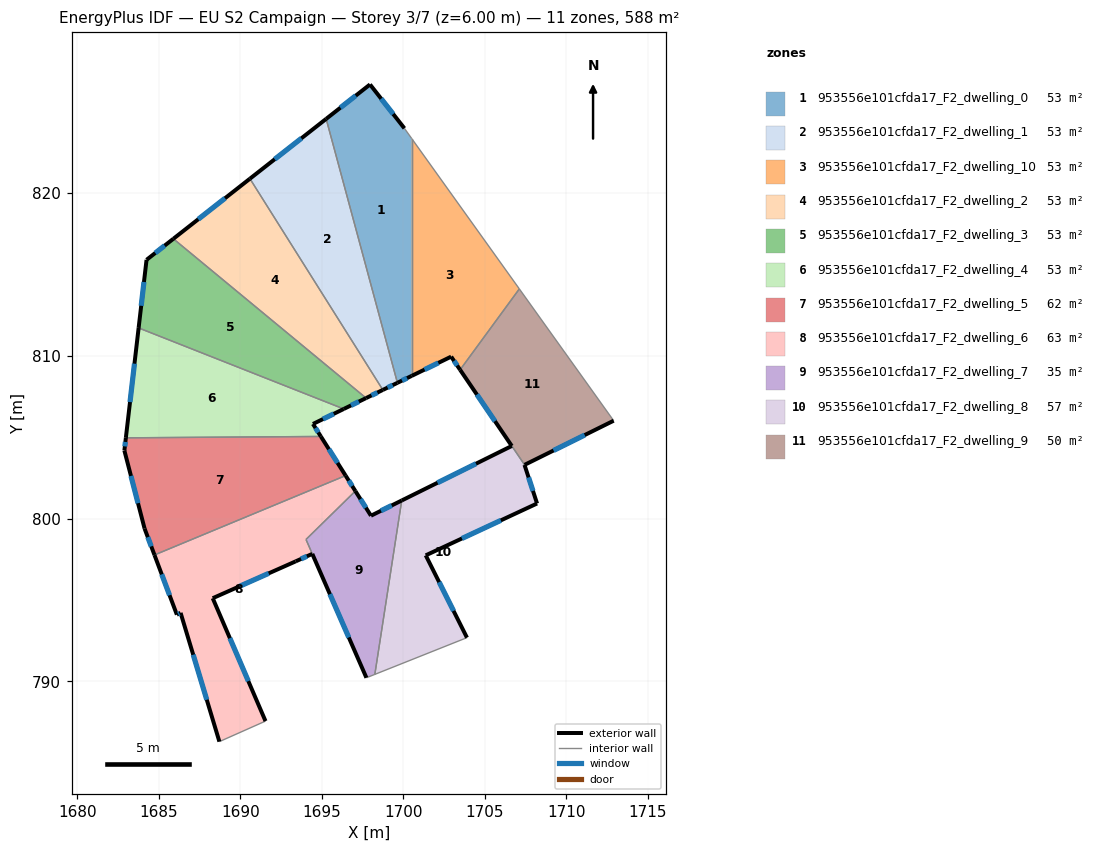
=== STOREY PLAN SPEC (per zone: floor XY polygon, exterior-wall plan segments, windows/doors) ===
zone 1: 953556e101cfda17_F2_dwelling_0  (53.5 m²)
  floor: (1697.96, 826.63) (1700.07, 823.94) (1700.52, 823.31) (1700.52, 808.75) (1699.64, 808.32) (1695.27, 824.52)
  exterior wall: (1699.64, 808.32) – (1700.52, 808.75)  [1.0 m]
    window: (1699.93, 808.46) – (1700.24, 808.61)  [0.4 m²]
  exterior wall: (1697.96, 826.63) – (1695.27, 824.52)  [3.4 m]
    window: (1697.09, 825.94) – (1696.15, 825.20)  [1.3 m²]
  exterior wall: (1700.07, 823.94) – (1697.96, 826.63)  [3.4 m]
    window: (1699.39, 824.81) – (1698.65, 825.75)  [1.3 m²]
  interior walls: 3
zone 2: 953556e101cfda17_F2_dwelling_1  (53.5 m²)
  floor: (1695.27, 824.52) (1699.64, 808.32) (1698.75, 807.89) (1690.59, 820.85)
  exterior wall: (1698.75, 807.89) – (1699.64, 808.32)  [1.0 m]
    window: (1699.04, 808.03) – (1699.35, 808.18)  [0.4 m²]
  exterior wall: (1695.27, 824.52) – (1690.59, 820.85)  [5.9 m]
    window: (1693.75, 823.32) – (1692.12, 822.04)  [2.2 m²]
  interior walls: 2
zone 3: 953556e101cfda17_F2_dwelling_10  (53.5 m²)
  floor: (1700.52, 823.31) (1707.12, 814.09) (1703.49, 809.12) (1702.94, 809.93) (1700.52, 808.75)
  exterior wall: (1702.94, 809.93) – (1703.49, 809.12)  [1.0 m]
    window: (1703.12, 809.67) – (1703.31, 809.39)  [0.4 m²]
  exterior wall: (1700.52, 808.75) – (1702.94, 809.93)  [2.7 m]
    window: (1701.31, 809.13) – (1702.15, 809.55)  [1.0 m²]
  interior walls: 3
zone 4: 953556e101cfda17_F2_dwelling_2  (53.5 m²)
  floor: (1690.59, 820.85) (1698.75, 807.89) (1697.72, 807.39) (1685.90, 817.16)
  exterior wall: (1697.72, 807.39) – (1698.75, 807.89)  [1.1 m]
    window: (1698.06, 807.55) – (1698.42, 807.73)  [0.4 m²]
  exterior wall: (1690.59, 820.85) – (1685.90, 817.16)  [6.0 m]
    window: (1689.07, 819.65) – (1687.42, 818.36)  [2.2 m²]
  interior walls: 2
zone 5: 953556e101cfda17_F2_dwelling_3  (53.5 m²)
  floor: (1697.72, 807.39) (1696.35, 806.72) (1683.77, 811.69) (1684.25, 815.87) (1685.90, 817.16)
  exterior wall: (1696.35, 806.72) – (1697.72, 807.39)  [1.5 m]
    window: (1696.80, 806.94) – (1697.28, 807.17)  [0.6 m²]
  exterior wall: (1684.25, 815.87) – (1683.77, 811.69)  [4.2 m]
    window: (1684.09, 814.51) – (1683.92, 813.05)  [1.5 m²]
  exterior wall: (1685.90, 817.16) – (1684.25, 815.87)  [2.1 m]
    window: (1685.36, 816.74) – (1684.79, 816.29)  [0.8 m²]
  interior walls: 2
zone 6: 953556e101cfda17_F2_dwelling_4  (53.5 m²)
  floor: (1696.35, 806.72) (1694.46, 805.80) (1694.95, 805.03) (1682.98, 804.95) (1683.77, 811.69)
  exterior wall: (1694.46, 805.80) – (1696.35, 806.72)  [2.1 m]
    window: (1695.08, 806.10) – (1695.74, 806.42)  [0.8 m²]
  exterior wall: (1694.95, 805.03) – (1694.46, 805.80)  [0.9 m]
    window: (1694.79, 805.28) – (1694.62, 805.55)  [0.3 m²]
  exterior wall: (1683.77, 811.69) – (1682.98, 804.95)  [6.8 m]
    window: (1683.51, 809.50) – (1683.24, 807.14)  [2.5 m²]
  interior walls: 2
zone 7: 953556e101cfda17_F2_dwelling_5  (62.3 m²)
  floor: (1694.95, 805.03) (1696.46, 802.63) (1684.74, 797.76) (1684.13, 799.38) (1682.89, 804.17) (1682.98, 804.95)
  exterior wall: (1682.89, 804.17) – (1684.13, 799.38)  [4.9 m]
    window: (1683.30, 802.61) – (1683.73, 800.94)  [1.8 m²]
  exterior wall: (1682.98, 804.95) – (1682.89, 804.17)  [0.8 m]
    window: (1682.95, 804.70) – (1682.92, 804.42)  [0.3 m²]
  exterior wall: (1696.46, 802.63) – (1694.95, 805.03)  [2.8 m]
    window: (1695.97, 803.41) – (1695.44, 804.25)  [1.0 m²]
  exterior wall: (1684.13, 799.38) – (1684.74, 797.76)  [1.7 m]
    window: (1684.33, 798.85) – (1684.54, 798.29)  [0.6 m²]
  interior walls: 2
zone 8: 953556e101cfda17_F2_dwelling_6  (62.9 m²)
  floor: (1696.46, 802.63) (1697.06, 801.68) (1694.04, 798.71) (1694.42, 797.83) (1693.40, 797.37) (1688.31, 795.11) (1691.55, 787.57) (1688.72, 786.31) (1686.34, 794.21) (1686.11, 794.10) (1684.74, 797.76)
  exterior wall: (1684.74, 797.76) – (1686.11, 794.10)  [3.9 m]
    window: (1685.18, 796.57) – (1685.67, 795.29)  [1.4 m²]
  exterior wall: (1697.06, 801.68) – (1696.46, 802.63)  [1.1 m]
    window: (1696.87, 801.99) – (1696.66, 802.32)  [0.4 m²]
  exterior wall: (1693.40, 797.37) – (1694.42, 797.83)  [1.1 m]
    window: (1693.73, 797.52) – (1694.09, 797.68)  [0.4 m²]
  exterior wall: (1688.31, 795.11) – (1693.40, 797.37)  [5.6 m]
    window: (1689.97, 795.84) – (1691.75, 796.64)  [2.0 m²]
  exterior wall: (1691.55, 787.57) – (1688.31, 795.11)  [8.2 m]
    window: (1690.50, 790.02) – (1689.37, 792.66)  [3.0 m²]
  exterior wall: (1686.34, 794.21) – (1688.72, 786.31)  [8.2 m]
    window: (1687.12, 791.64) – (1687.95, 788.88)  [3.0 m²]
  exterior wall: (1686.11, 794.10) – (1686.34, 794.21)  [0.3 m]
    window: (1686.19, 794.14) – (1686.27, 794.17)  [0.1 m²]
  interior walls: 4
zone 9: 953556e101cfda17_F2_dwelling_7  (35.1 m²)
  floor: (1699.91, 801.11) (1698.26, 790.44) (1697.74, 790.23) (1694.04, 798.72) (1697.06, 801.68) (1698.02, 800.17)
  exterior wall: (1698.02, 800.17) – (1697.06, 801.68)  [1.8 m]
    window: (1697.71, 800.66) – (1697.38, 801.19)  [0.7 m²]
  exterior wall: (1699.91, 801.11) – (1698.02, 800.17)  [2.1 m]
    window: (1699.29, 800.80) – (1698.63, 800.47)  [0.8 m²]
  exterior wall: (1694.42, 797.83) – (1697.74, 790.23)  [8.3 m]
    window: (1695.50, 795.36) – (1696.66, 792.70)  [3.0 m²]
  interior walls: 4
zone 10: 953556e101cfda17_F2_dwelling_8  (56.6 m²)
  floor: (1707.44, 803.31) (1707.44, 803.29) (1708.21, 800.92) (1701.38, 797.74) (1703.91, 792.69) (1698.26, 790.44) (1699.91, 801.11) (1706.66, 804.45)
  exterior wall: (1706.66, 804.45) – (1699.91, 801.11)  [7.5 m]
    window: (1704.46, 803.36) – (1702.10, 802.19)  [2.8 m²]
  exterior wall: (1708.21, 800.92) – (1707.44, 803.29)  [2.5 m]
    window: (1707.96, 801.69) – (1707.69, 802.52)  [0.9 m²]
  exterior wall: (1701.38, 797.74) – (1708.21, 800.92)  [7.5 m]
    window: (1703.60, 798.77) – (1705.99, 799.89)  [2.8 m²]
  exterior wall: (1703.91, 792.69) – (1701.38, 797.74)  [5.6 m]
    window: (1703.09, 794.33) – (1702.20, 796.10)  [2.1 m²]
  interior walls: 4
zone 11: 953556e101cfda17_F2_dwelling_9  (50.3 m²)
  floor: (1707.12, 814.09) (1712.91, 806.00) (1707.45, 803.29) (1707.44, 803.31) (1703.49, 809.12)
  exterior wall: (1707.45, 803.29) – (1712.91, 806.00)  [6.1 m]
    window: (1709.22, 804.17) – (1711.13, 805.12)  [2.2 m²]
  exterior wall: (1703.49, 809.12) – (1706.66, 804.45)  [5.6 m]
    window: (1704.52, 807.60) – (1705.63, 805.97)  [2.1 m²]
  interior walls: 4

=== DERIVED (storey summary) ===
Building: EU S2 Campaign
Storey: 3 of 7  (floor level z = 6.00 m)
Storey gross floor area: 588.1 m²
Zones on this storey: 11
  - 953556e101cfda17_F2_dwelling_0: floor 53.5 m²; exterior wall 7.8 m (23.4 m²); 3 window(s) 2.9 m²; WWR 12.2%
  - 953556e101cfda17_F2_dwelling_1: floor 53.5 m²; exterior wall 6.9 m (20.8 m²); 2 window(s) 2.5 m²; WWR 12.2%
  - 953556e101cfda17_F2_dwelling_10: floor 53.5 m²; exterior wall 3.7 m (11.0 m²); 2 window(s) 1.3 m²; WWR 12.2%
  - 953556e101cfda17_F2_dwelling_2: floor 53.5 m²; exterior wall 7.1 m (21.3 m²); 2 window(s) 2.6 m²; WWR 12.2%
  - 953556e101cfda17_F2_dwelling_3: floor 53.5 m²; exterior wall 7.8 m (23.5 m²); 3 window(s) 2.9 m²; WWR 12.2%
  - 953556e101cfda17_F2_dwelling_4: floor 53.5 m²; exterior wall 9.8 m (29.4 m²); 3 window(s) 3.6 m²; WWR 12.2%
  - 953556e101cfda17_F2_dwelling_5: floor 62.3 m²; exterior wall 10.3 m (30.9 m²); 4 window(s) 3.8 m²; WWR 12.2%
  - 953556e101cfda17_F2_dwelling_6: floor 62.9 m²; exterior wall 28.4 m (85.3 m²); 7 window(s) 10.4 m²; WWR 12.2%
  - 953556e101cfda17_F2_dwelling_7: floor 35.1 m²; exterior wall 12.2 m (36.6 m²); 3 window(s) 4.5 m²; WWR 12.2%
  - 953556e101cfda17_F2_dwelling_8: floor 56.6 m²; exterior wall 23.2 m (69.6 m²); 4 window(s) 8.5 m²; WWR 12.2%
  - 953556e101cfda17_F2_dwelling_9: floor 50.3 m²; exterior wall 11.7 m (35.2 m²); 2 window(s) 4.3 m²; WWR 12.2%
Zone adjacency (shared interzone walls):
  - 953556e101cfda17_F2_dwelling_0 ↔ 953556e101cfda17_F2_dwelling_1
  - 953556e101cfda17_F2_dwelling_0 ↔ 953556e101cfda17_F2_dwelling_10
  - 953556e101cfda17_F2_dwelling_1 ↔ 953556e101cfda17_F2_dwelling_2
  - 953556e101cfda17_F2_dwelling_10 ↔ 953556e101cfda17_F2_dwelling_9
  - 953556e101cfda17_F2_dwelling_2 ↔ 953556e101cfda17_F2_dwelling_3
  - 953556e101cfda17_F2_dwelling_3 ↔ 953556e101cfda17_F2_dwelling_4
  - 953556e101cfda17_F2_dwelling_4 ↔ 953556e101cfda17_F2_dwelling_5
  - 953556e101cfda17_F2_dwelling_5 ↔ 953556e101cfda17_F2_dwelling_6
  - 953556e101cfda17_F2_dwelling_6 ↔ 953556e101cfda17_F2_dwelling_7
  - 953556e101cfda17_F2_dwelling_7 ↔ 953556e101cfda17_F2_dwelling_8
  - 953556e101cfda17_F2_dwelling_8 ↔ 953556e101cfda17_F2_dwelling_9